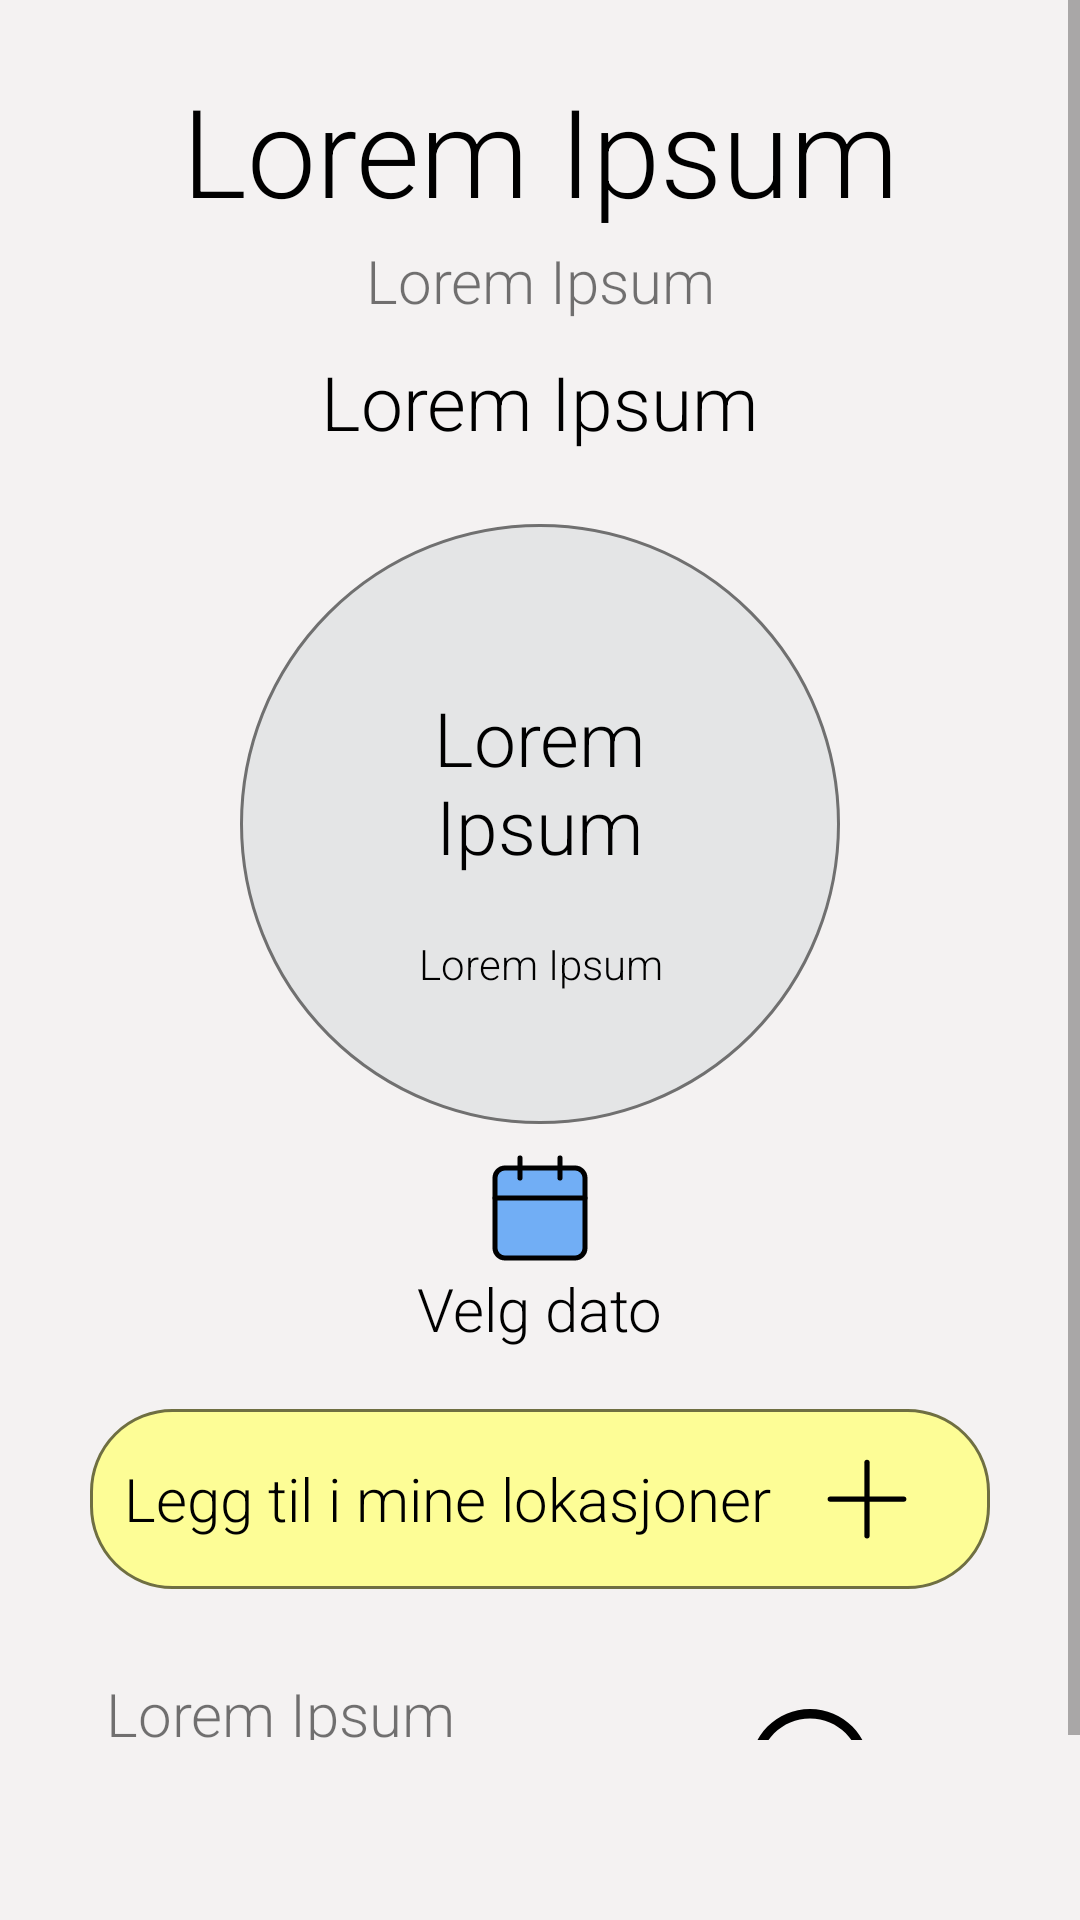

Android layout source for this screen:
<!-- AndroidManifest.xml: application theme AppTheme -->
<!-- res/layout/fragment_danger.xml -->
<?xml version="1.0" encoding="utf-8"?>


<ScrollView xmlns:android="http://schemas.android.com/apk/res/android"
	xmlns:app="http://schemas.android.com/apk/res-auto"
	xmlns:tools="http://schemas.android.com/tools"
	android:layout_width="match_parent"
	android:layout_height="wrap_content"
	android:paddingBottom="60dp"
	android:background="@color/backgroundGrey"
	tools:context="ui.DangerFragment">

	<androidx.constraintlayout.widget.ConstraintLayout
		android:layout_width="match_parent"
		android:layout_height="match_parent"
		android:background="@color/backgroundGrey"
		tools:context=".ui.search.DangerFragment">


		
		<TextView
			android:id="@+id/text_area"
			android:layout_width="match_parent"
			android:layout_height="60dp"
			android:layout_marginTop="20dp"
			android:gravity="center"
			android:paddingLeft="60dp"
			android:paddingRight="60dp"
			android:text="@string/lorem"
			android:textColor="#000000"
			app:autoSizeTextType="uniform"
			app:autoSizeMinTextSize="5sp"
			app:autoSizeMaxTextSize="45sp"
			app:autoSizeStepGranularity="2sp"
			app:layout_constraintEnd_toEndOf="parent"
			app:layout_constraintStart_toStartOf="parent"
			app:layout_constraintTop_toTopOf="parent" />

		<TextView
			android:id="@+id/circle"
			android:layout_width="200dp"
			android:layout_height="200dp"
			android:layout_marginTop="24dp"
			android:background="@drawable/circle"
			app:layout_constraintEnd_toEndOf="parent"
			app:layout_constraintStart_toStartOf="parent"
			app:layout_constraintTop_toBottomOf="@+id/info_title" />

		<TextView
			android:id="@+id/text_higher_order_area"
			android:layout_width="match_parent"
			android:layout_height="wrap_content"
			android:gravity="center"
			android:text="@string/lorem"
			android:textSize="20sp"
			app:layout_constraintTop_toBottomOf="@+id/text_area" />

		<TextView
			android:id="@+id/text_danger_level"
			android:layout_width="118dp"
			android:layout_height="72dp"
			android:layout_marginTop="50dp"
			android:gravity="center"
			android:text="@string/lorem"
			android:textColor="@color/black"
			android:textSize="25sp"
			app:layout_constraintEnd_toEndOf="parent"
			app:layout_constraintStart_toStartOf="parent"
			app:layout_constraintTop_toTopOf="@+id/circle" />

		<TextView
			android:id="@+id/text_search_date"
			android:layout_width="match_parent"
			android:layout_height="wrap_content"
			android:layout_marginTop="15dp"
			android:textColor="@color/black"
			android:gravity="center"
			android:text="@string/lorem"
			app:layout_constraintTop_toBottomOf="@+id/text_danger_level" />

		<TextView
			android:id="@+id/danger_text"
			android:layout_width="206dp"
			android:layout_height="wrap_content"
			android:layout_marginTop="28dp"
			android:layout_marginEnd="12dp"
			android:paddingStart="20dp"
			android:text="@string/lorem"
			android:textSize="20sp"
			android:layout_marginBottom="20dp"
			app:layout_constraintEnd_toStartOf="@+id/moreInfo"
			app:layout_constraintTop_toBottomOf="@+id/bookmarkButton" />

		<TextView
			android:id="@+id/info_title"
			android:layout_width="wrap_content"
			android:layout_height="wrap_content"
			android:layout_marginTop="10dp"
			android:gravity="center"
			android:text="@string/lorem"
			android:textColor="@color/black"
			android:textSize="25sp"
			app:layout_constraintEnd_toEndOf="parent"
			app:layout_constraintStart_toStartOf="parent"
			app:layout_constraintTop_toBottomOf="@+id/text_higher_order_area" />

		<TextView
			android:id="@+id/chooseDate"
			android:layout_width="wrap_content"
			android:layout_height="wrap_content"
			android:text="@string/choose_date"
			android:textColor="@color/black"
			android:textSize="20sp"
			app:layout_constraintEnd_toEndOf="parent"
			app:layout_constraintStart_toStartOf="parent"
			app:layout_constraintTop_toBottomOf="@+id/calendarButton" />

		<ImageButton
			android:id="@+id/calendarButton"
			android:layout_width="wrap_content"
			android:layout_height="wrap_content"
			android:layout_marginTop="8dp"
			android:background="@color/transparent"
			android:contentDescription="Knapp for å endre dato"
			android:src="@drawable/ic_calendar"
			app:layout_constraintEnd_toEndOf="parent"
			app:layout_constraintStart_toStartOf="parent"
			app:layout_constraintTop_toBottomOf="@+id/circle" />

		<Button
			android:id="@+id/bookmarkButton"
			android:layout_width="300dp"
			android:layout_height="60dp"
			android:layout_marginTop="20dp"
			android:background="@drawable/round_box"
			android:backgroundTint="@color/yellow"
			android:backgroundTintMode="multiply"
			android:drawableRight="@drawable/ic_plus"
			android:paddingRight="20dp"
			android:text="@string/add"
			android:textSize="20dp"
			app:layout_constraintEnd_toEndOf="parent"
			app:layout_constraintStart_toStartOf="parent"
			app:layout_constraintTop_toBottomOf="@+id/chooseDate" />


		<ImageButton
			android:id="@+id/infoButton"
			android:layout_width="wrap_content"
			android:layout_height="wrap_content"
			android:layout_marginTop="40dp"
			android:layout_marginEnd="40dp"
			android:background="@color/transparent"
			android:contentDescription="Knapp for mer info om farenivå"
			android:src="@drawable/ic_info2"
			app:layout_constraintEnd_toEndOf="@+id/bookmarkButton"
			app:layout_constraintTop_toBottomOf="@+id/bookmarkButton" />


		<TextView
			android:id="@+id/moreInfo"
			android:layout_width="wrap_content"
			android:layout_height="wrap_content"
			android:layout_marginTop="5dp"
			android:layout_marginEnd="24dp"
			android:text="@string/more_info"
			android:textColor="@color/black"
			android:textSize="20sp"
			app:layout_constraintEnd_toEndOf="@+id/bookmarkButton"
			app:layout_constraintTop_toBottomOf="@+id/infoButton" />

		<androidx.constraintlayout.widget.Group
			android:id="@+id/group"
			android:layout_width="wrap_content"
			android:layout_height="wrap_content" />

		<androidx.constraintlayout.widget.Group
			android:id="@+id/group2"
			android:layout_width="wrap_content"
			android:layout_height="wrap_content" />


	</androidx.constraintlayout.widget.ConstraintLayout>
</ScrollView>
<!-- resources referenced by this layout -->
<resources>
  <color name="backgroundGrey">#F4F2F2</color>
  <color name="black">#000000</color>
  <color name="transparent">#00000000</color>
  <color name="yellow">#fdfd96</color>
  <!-- drawable circle (drawable) -->
  <?xml version="1.0" encoding="utf-8"?>
  <selector xmlns:android="http://schemas.android.com/apk/res/android">
      <item>
          <shape android:shape="oval">
              <solid android:color="@color/grey"/>
              <size android:width="0dp" android:height="180dp"/>
              <stroke android:width="1dp" android:color="#707070"/>
          </shape>
      </item>
  </selector>
  <!-- drawable ic_info2 (drawable) -->
  <vector xmlns:android="http://schemas.android.com/apk/res/android"
      android:width="40dp"
      android:height="40dp"
      android:viewportWidth="512"
      android:viewportHeight="512">
    <path
        android:fillColor="#FF000000"
        android:pathData="M256,0C114.497,0 0,114.507 0,256c0,141.503 114.507,256 256,256c141.503,0 256,-114.507 256,-256C512,114.497 397.492,0 256,0zM256,472c-119.393,0 -216,-96.615 -216,-216c0,-119.393 96.615,-216 216,-216c119.393,0 216,96.615 216,216C472,375.393 375.384,472 256,472z"/>
    <path
        android:fillColor="#FF000000"
        android:pathData="M256,214.33c-11.046,0 -20,8.954 -20,20v128.793c0,11.046 8.954,20 20,20s20,-8.955 20,-20.001V234.33C276,223.284 267.046,214.33 256,214.33z"/>
    <path
        android:fillColor="#FF000000"
        android:pathData="M256,162.84m-27,0a27,27 0,1 1,54 0a27,27 0,1 1,-54 0"/>
  </vector>
  <!-- drawable ic_plus (drawable) -->
  <vector xmlns:android="http://schemas.android.com/apk/res/android"
      android:width="42dp"
      android:height="42dp"
      android:viewportWidth="24"
      android:viewportHeight="24">
    <path
        android:pathData="M12,5L12,19"
        android:strokeLineJoin="round"
        android:strokeWidth="1"
        android:fillColor="#00000000"
        android:strokeColor="@color/black"
        android:strokeLineCap="round"/>
    <path
        android:pathData="M5,12L19,12"
        android:strokeLineJoin="round"
        android:strokeWidth="1"
        android:fillColor="#00000000"
        android:strokeColor="@color/black"
        android:strokeLineCap="round"/>
  </vector>
  <!-- drawable round_box (drawable) -->
  <?xml version="1.0" encoding="utf-8"?>
  <shape android:shape="rectangle" xmlns:android="http://schemas.android.com/apk/res/android">
  	<corners android:radius="27dp" />
  	<solid android:color="#FFFFFF"/>
  	<stroke
  		android:width="1dp"
  		android:color="@color/grey_stroke" />
  </shape>
  <string name="add">Legg til i mine lokasjoner</string>
  <string name="choose_date">Velg dato</string>
  <string name="lorem">Lorem Ipsum</string>
  <string name="more_info">Mer info</string>
  <style name="AppTheme" parent="Theme.AppCompat.Light.NoActionBar">
  		<item name="colorPrimary">@color/colorPrimary</item>
  		<item name="colorPrimaryDark">@color/colorPrimaryDark</item>
  		
  		<item name="color">@color/black</item>
  		<item name="colorAccent">@color/colorAccent</item>
  		<item name="android:textAllCaps">false</item>
  		<item name="android:textViewStyle">@style/RobotoTextViewStyle</item>
  		<item name="buttonStyle">@style/RobotoButtonStyle</item>
  
  	</style>
  <color name="grey">#e4e5e6</color>
  <color name="grey_stroke">#707070</color>
  <color name="colorPrimary">#008577</color>
  <color name="colorPrimaryDark">#00574B</color>
  <color name="colorAccent">#00574B</color>
  <style name="RobotoTextViewStyle" parent="android:Widget.TextView">
  		<item name="android:fontFamily">sans-serif-light</item>
  	</style>
  <style name="RobotoButtonStyle" parent="android:Widget.Holo.Button">
  		<item name="android:fontFamily">sans-serif-light</item>
  		<item name="android:textColor">@color/black</item>
  	</style>
</resources>
